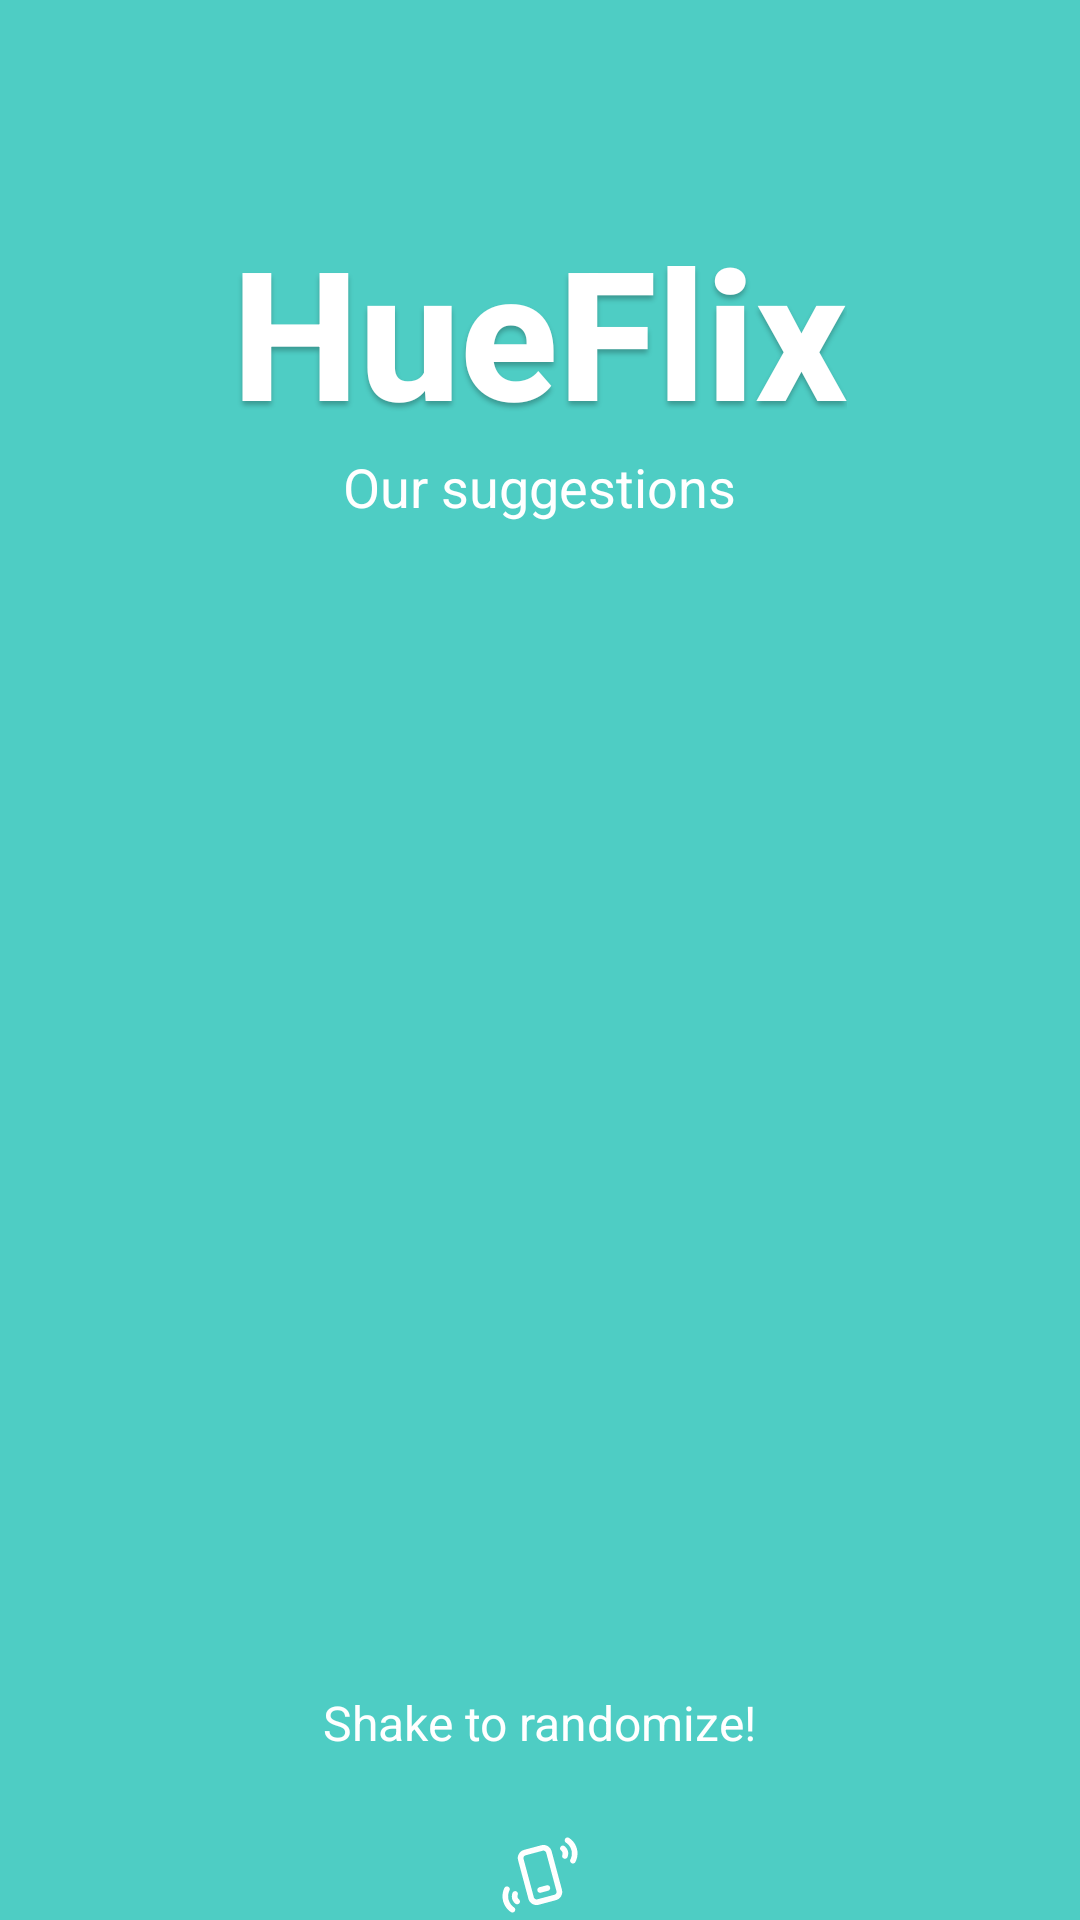

Reconstruct the res/layout file that produces this screen, plus the resources it refers to.
<!-- AndroidManifest.xml: application theme Theme.HueFlix -->
<!-- res/layout/activity_movie_suggestion.xml -->
<?xml version="1.0" encoding="utf-8"?>
<RelativeLayout xmlns:android="http://schemas.android.com/apk/res/android"
    xmlns:app="http://schemas.android.com/apk/res-auto"
    android:id="@+id/contentMovies"
    android:layout_width="match_parent"
    android:layout_height="match_parent"
    android:background="#4ecdc4">

    <TextView
        android:id="@+id/titleTextView"
        android:layout_width="wrap_content"
        android:layout_height="wrap_content"
        android:layout_centerHorizontal="true"
        android:layout_marginTop="70dp"
        android:fontFamily="sans-serif-medium"
        android:shadowColor="#40000000"
        android:shadowDx="0"
        android:shadowDy="4"
        android:shadowRadius="4"
        android:text="HueFlix"
        android:textColor="#FFFFFF"
        android:textSize="60sp"
        android:textStyle="bold" />

    <TextView
        android:id="@+id/subtitleTextView"
        android:layout_width="wrap_content"
        android:layout_height="wrap_content"
        android:layout_below="@id/titleTextView"
        android:layout_centerHorizontal="true"
        android:text="Our suggestions"
        android:textColor="#ffffff"
        android:textSize="18sp" />

    <androidx.viewpager2.widget.ViewPager2
        android:id="@+id/movieViewPager"
        android:layout_width="match_parent"
        android:layout_height="match_parent"
        android:layout_below="@id/subtitleTextView"
        android:layout_centerInParent="true"
        android:layout_marginTop="16dp"
        android:paddingTop="16dp"
        android:paddingBottom="16dp" />



























    <ImageView
        android:id="@+id/backButton"
        android:layout_width="55dp"
        android:layout_height="55dp"
        android:layout_marginStart="20dp"
        android:layout_marginTop="40dp"
        android:clickable="true"
        android:contentDescription="@string/back_button_description"
        android:focusable="true"
        android:padding="8dp"
        android:src="@drawable/ic_back_arrow"
        app:tint="#FFFFFF" />


    <ImageView
        android:id="@+id/shakePhone"
        android:layout_width="30dp"
        android:layout_height="30dp"
        android:layout_marginTop="610dp"
        android:contentDescription="@string/back_button_description"
        android:layout_centerHorizontal="true"
        android:src="@drawable/ic_shake"
        app:tint="#FFFFFF" />

    <TextView
        android:id="@+id/shakeTextView"
        android:layout_width="wrap_content"
        android:layout_height="wrap_content"
        android:layout_alignParentBottom="true"
        android:layout_centerHorizontal="true"
        android:layout_marginBottom="55dp"
        android:text="Shake to randomize!"
        android:textColor="#ffffff"
        android:textSize="16sp" />

</RelativeLayout>
<!-- resources referenced by this layout -->
<resources>
  <!-- drawable ic_shake: vector/xml drawable (drawable, 3994 chars, omitted) -->
  <string name="back_button_description">back arrow</string>
  <string name="next_movie" />
  <string name="previous_movie" />
  <style name="Theme.HueFlix" parent="Base.Theme.HueFlix" />
  <style name="Base.Theme.HueFlix" parent="Theme.Material3.DayNight.NoActionBar">
          
          
      </style>
</resources>
